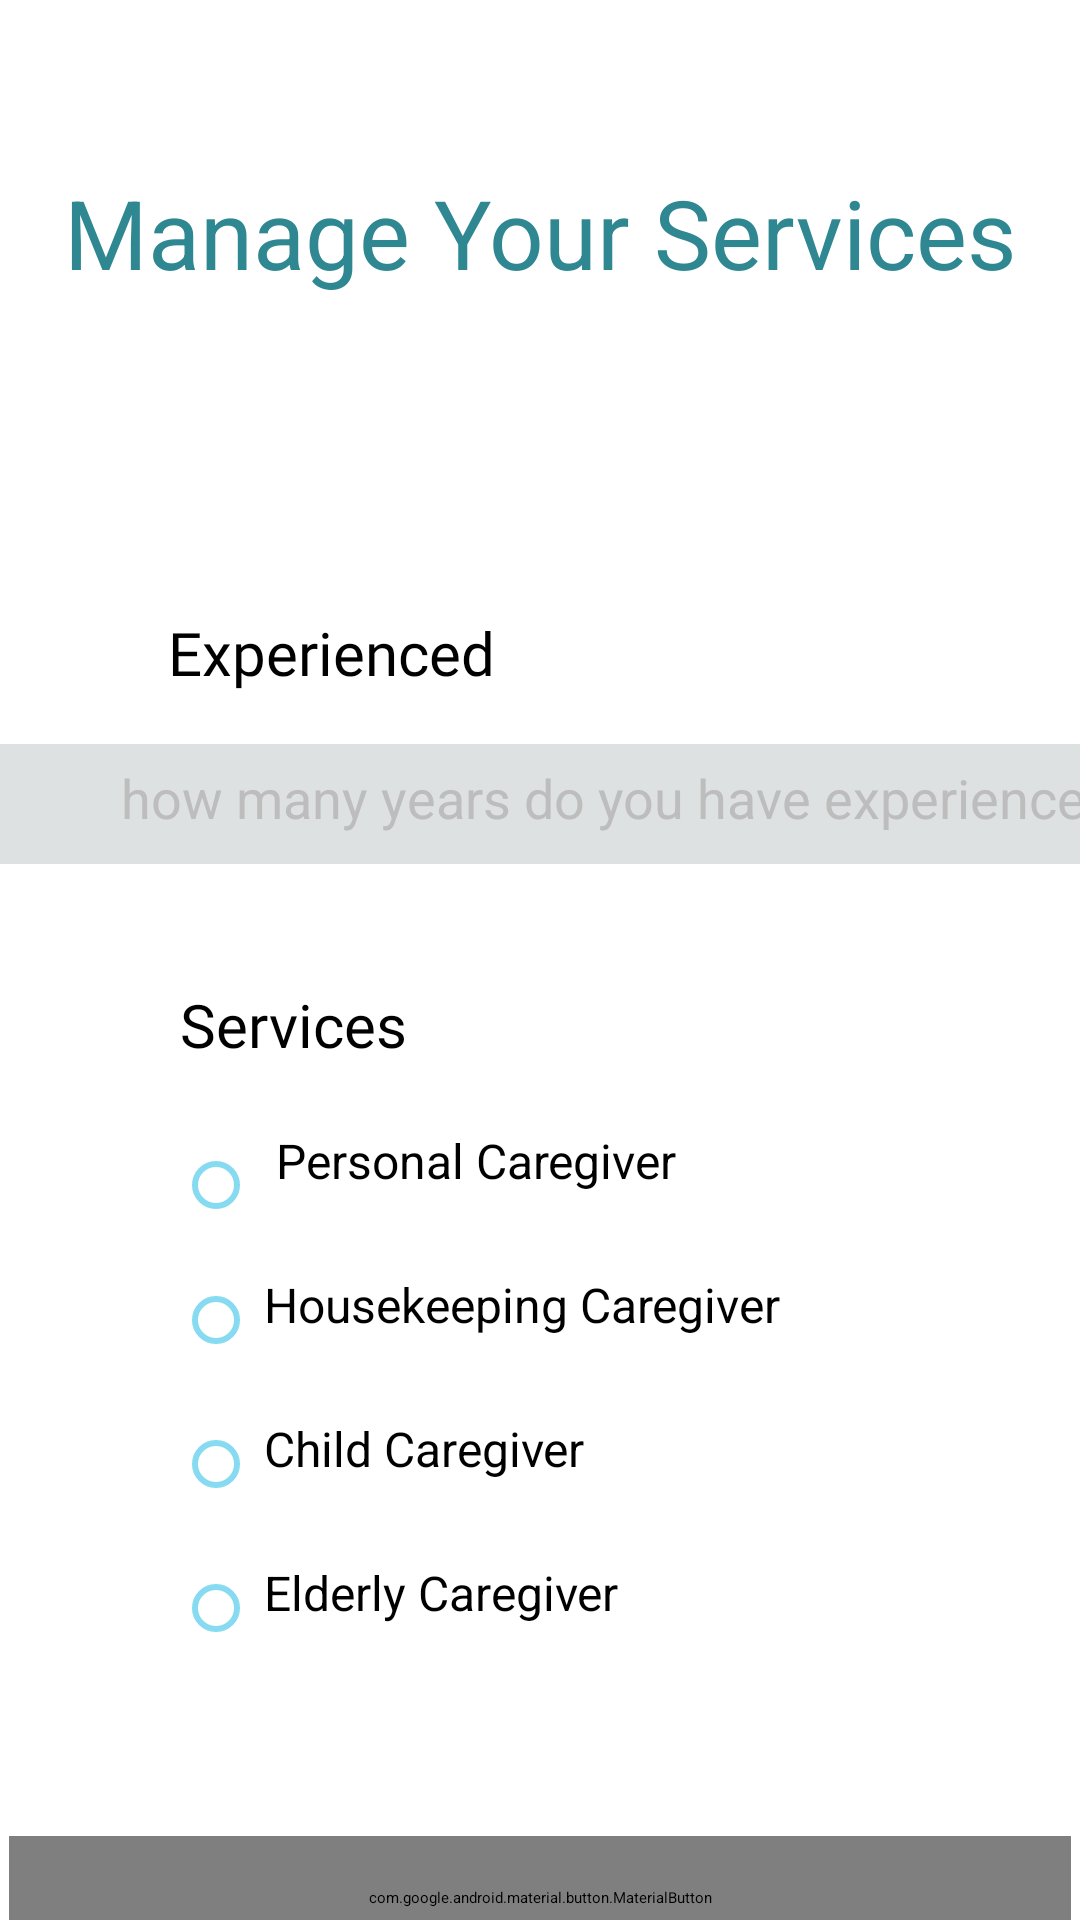

Write the Android layout XML for this screen, with the resource values it uses.
<!-- AndroidManifest.xml: application theme Theme.CareConnect -->
<!-- res/layout/activity_account2.xml -->
<?xml version="1.0" encoding="utf-8"?>
<androidx.constraintlayout.widget.ConstraintLayout
    xmlns:android="http://schemas.android.com/apk/res/android"
    xmlns:app="http://schemas.android.com/apk/res-auto"
    xmlns:tools="http://schemas.android.com/tools"
    android:layout_width="match_parent"
    android:layout_height="match_parent">


    <RadioButton
        android:id="@+id/radioButton6"
        android:layout_width="282dp"
        android:layout_height="32dp"
        android:layout_marginStart="64dp"
        android:layout_marginTop="520dp"
        android:button="@null"
        android:drawableStart="@drawable/radio_button_ice_blue"
        android:drawablePadding="8dp"
        android:text="Elderly Caregiver"
        android:textColor="#000000"
        android:textSize="16sp"
        app:layout_constraintStart_toStartOf="parent"
        app:layout_constraintTop_toTopOf="parent" />

    <RadioButton
        android:id="@+id/radioButton5"
        android:layout_width="282dp"
        android:layout_height="32dp"
        android:layout_marginStart="64dp"
        android:layout_marginTop="472dp"
        android:button="@null"
        android:drawableStart="@drawable/radio_button_ice_blue"
        android:drawablePadding="8dp"
        android:text="Child Caregiver"
        android:textColor="#000000"
        android:textSize="16sp"
        app:layout_constraintStart_toStartOf="parent"
        app:layout_constraintTop_toTopOf="parent" />

    <RadioButton
        android:id="@+id/radioButton4"
        android:layout_width="282dp"
        android:layout_height="32dp"
        android:layout_marginStart="64dp"
        android:layout_marginTop="424dp"
        android:button="@null"
        android:drawableStart="@drawable/radio_button_ice_blue"
        android:drawablePadding="8dp"
        android:text="Housekeeping Caregiver"
        android:textColor="#000000"
        android:textSize="16sp"
        app:layout_constraintStart_toStartOf="parent"
        app:layout_constraintTop_toTopOf="parent" />

    <TextView
        android:id="@+id/textView15"
        android:layout_width="235dp"
        android:layout_height="33dp"
        android:layout_marginStart="60dp"
        android:layout_marginTop="328dp"
        android:fontFamily="@font/hind_regular"
        android:text="Services"
        android:textColor="#000000"
        android:textSize="20sp"
        app:layout_constraintStart_toStartOf="parent"
        app:layout_constraintTop_toTopOf="parent" />

    <TextView
        android:id="@+id/textView13"
        android:layout_width="235dp"
        android:layout_height="33dp"
        android:layout_marginStart="56dp"
        android:layout_marginTop="204dp"
        android:fontFamily="@font/hind_regular"
        android:text="@string/education_experienced"
        android:textColor="#000000"
        android:textSize="20sp"
        app:layout_constraintStart_toStartOf="parent"
        app:layout_constraintTop_toTopOf="parent" />

    <TextView
        android:id="@+id/textView11"
        android:layout_width="wrap_content"
        android:layout_height="wrap_content"
        android:layout_marginTop="56dp"
        android:gravity="center"
        android:text="Manage Your Services"
        android:textColor="#2E8791"
        android:textSize="32sp"
        app:layout_constraintEnd_toEndOf="parent"
        app:layout_constraintStart_toStartOf="parent"
        app:layout_constraintTop_toTopOf="parent" />

    
    <EditText
        android:id="@+id/editTextTextEmailAddress7"
        android:layout_width="380dp"
        android:layout_height="40dp"
        android:layout_marginTop="248dp"
        android:background="@drawable/edit_text_bg"
        android:hint="how many years do you have experience "
        android:inputType="textPersonName"
        android:padding="10dp"
        android:paddingStart="50dp"
        android:textColor="#FF000000"
        android:textColorHint="#BDBDBD"
        android:textSize="18sp"
        app:layout_constraintEnd_toEndOf="parent"
        app:layout_constraintStart_toStartOf="parent"
        app:layout_constraintTop_toTopOf="parent" />

    


    <RadioButton
        android:id="@+id/radioButton"
        android:layout_width="289dp"
        android:layout_height="38dp"
        android:layout_marginStart="64dp"
        android:layout_marginTop="376dp"
        android:button="@null"
        android:drawableStart="@drawable/radio_button_ice_blue"
        android:drawablePadding="8dp"
        android:text=" Personal Caregiver"
        android:textColor="#000000"
        android:textSize="16sp"
        app:layout_constraintStart_toStartOf="parent"
        app:layout_constraintTop_toTopOf="parent" />

    <com.google.android.material.button.MaterialButton
        android:id="@+id/button3"
        android:layout_width="354dp"
        android:layout_height="41dp"
        android:layout_marginTop="612dp"
        android:background="@drawable/button_background"
        android:insetTop="0dp"
        android:insetBottom="0dp"
        android:text="Complete SetUp"
        android:textColor="#FFFFFF"
        android:textStyle="bold"
        app:backgroundTint="@null"
        app:cornerRadius="6dp"
        app:layout_constraintEnd_toEndOf="parent"
        app:layout_constraintHorizontal_bias="0.491"
        app:layout_constraintStart_toStartOf="parent"
        app:layout_constraintTop_toTopOf="parent"
        tools:ignore="MissingConstraints" />


</androidx.constraintlayout.widget.ConstraintLayout>
<!-- resources referenced by this layout -->
<resources>
  <!-- drawable button_background (drawable) -->
  <?xml version="1.0" encoding="utf-8"?>
  <shape xmlns:android="http://schemas.android.com/apk/res/android"
      android:shape="rectangle">
  
      <gradient
          android:startColor="#3B90A6"
          android:endColor="#85E7FF"
          android:angle="0" />
  
      <corners android:radius="6dp" />
  </shape>
  <!-- drawable edit_text_bg (drawable) -->
  <shape xmlns:android="http://schemas.android.com/apk/res/android">
      <solid android:color="@color/darkGray"/> 
      <corners android:radius="6dp"/>          
  </shape>
  <!-- drawable radio_button_ice_blue (drawable) -->
  <selector xmlns:android="http://schemas.android.com/apk/res/android">
  
      
      <item android:state_checked="true">
          <shape android:shape="oval">
              <solid android:color="#87DBF1" />
              <stroke android:width="2dp" android:color="#87DBF1" />
              <size android:width="16dp" android:height="16dp" />
          </shape>
      </item>
  
      
      <item>
          <shape android:shape="oval">
              <solid android:color="@android:color/transparent" />
              <stroke android:width="2dp" android:color="#87DBF1" />
              <size android:width="16dp" android:height="16dp" />
          </shape>
      </item>
  
  </selector>
  <string name="education_experienced">Experienced</string>
  <color name="darkGray">#DEE1E2</color>
</resources>
